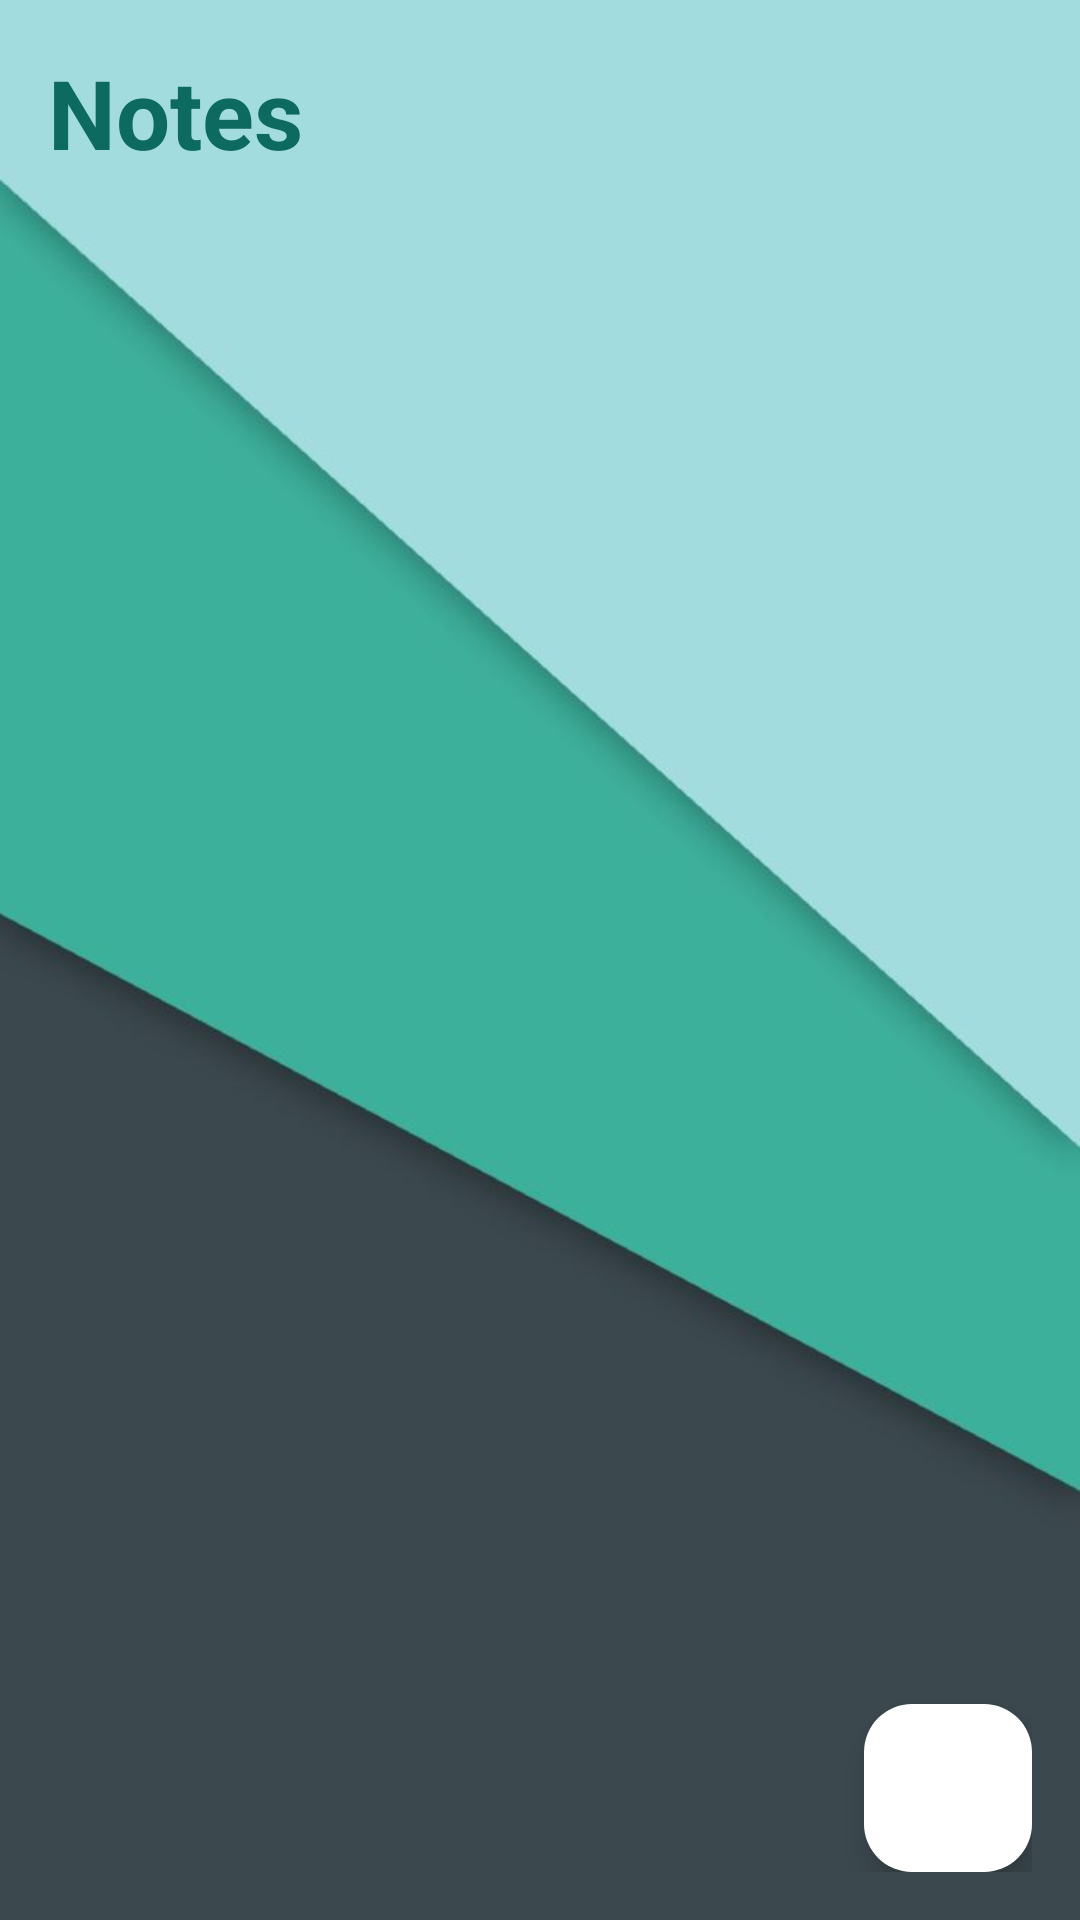

Reconstruct the res/layout file that produces this screen, plus the resources it refers to.
<!-- AndroidManifest.xml: application theme Theme.PenGesNotesApplication -->
<!-- res/layout/activity_main.xml -->
<?xml version="1.0" encoding="utf-8"?>
<RelativeLayout xmlns:android="http://schemas.android.com/apk/res/android"
    xmlns:app="http://schemas.android.com/apk/res-auto"
    xmlns:tools="http://schemas.android.com/tools"
    android:layout_width="match_parent"
    android:layout_height="match_parent"
    android:background="@drawable/notesdetail"
    android:padding="16dp"
    tools:context=".MainActivity">

    <RelativeLayout
        android:layout_width="match_parent"
        android:layout_height="wrap_content"
        android:id="@+id/title_bar_layout">
        <TextView
            android:id="@+id/page_title"
            android:layout_width="wrap_content"
            android:layout_height="wrap_content"
            android:text="Notes"
            android:textColor="@color/teal_200"
            android:textSize="32sp"
            android:textStyle="bold" />
        <ImageButton
            android:id="@+id/menu_btn"
            android:layout_width="48dp"
            android:layout_height="48dp"
            android:layout_alignParentEnd="true"
            android:layout_centerVertical="true"
            android:background="?attr/selectableItemBackgroundBorderless"
            android:src="@drawable/baseline_menu_24"
            android:contentDescription="Add new notes"
            app:tint="@color/teal_200" />
    </RelativeLayout>

    <androidx.recyclerview.widget.RecyclerView
        android:layout_width="match_parent"
        android:layout_height="match_parent"
        android:layout_below="@id/title_bar_layout"

        android:id="@+id/recycler_view">

    </androidx.recyclerview.widget.RecyclerView>



    <com.google.android.material.floatingactionbutton.FloatingActionButton
        android:id="@+id/add_note_btn"
        android:layout_width="wrap_content"
        android:layout_height="wrap_content"
        android:layout_alignParentEnd="true"
        android:layout_alignParentBottom="true"
        android:backgroundTint="@color/white"
        android:src="@drawable/ic_baseline_add_24"
        android:contentDescription="Enter How Much Cookies You Want">


    </com.google.android.material.floatingactionbutton.FloatingActionButton>

</RelativeLayout>
<!-- resources referenced by this layout -->
<resources>
  <color name="teal_200">#0C6A61</color>
  <color name="white">#FFFFFFFF</color>
  <!-- drawable notesdetail: jpg bitmap (drawable-v24, 15280 bytes) -->
  <style name="Theme.PenGesNotesApplication" parent="Base.Theme.PenGesNotesApplication" />
  <style name="Base.Theme.PenGesNotesApplication" parent="Theme.Material3.DayNight.NoActionBar">
          
  
          
          <item name="colorPrimary">@color/my_primary</item>
          <item name="colorPrimaryVariant">@color/my_primary</item>
          <item name="colorOnPrimary">@color/white</item>
  
          
          <item name="colorSecondary">@color/teal_200</item>
          <item name="colorSecondaryVariant">@color/teal_700</item>
          <item name="colorOnSecondary">@color/black</item>
  
          <item name="android:statusBarColor" tools:targetApi="tiramisu">@color/my_primary</item>
      </style>
  <color name="my_primary">#032540</color>
  <color name="teal_700">#022B27</color>
  <color name="black">#FF000000</color>
</resources>
